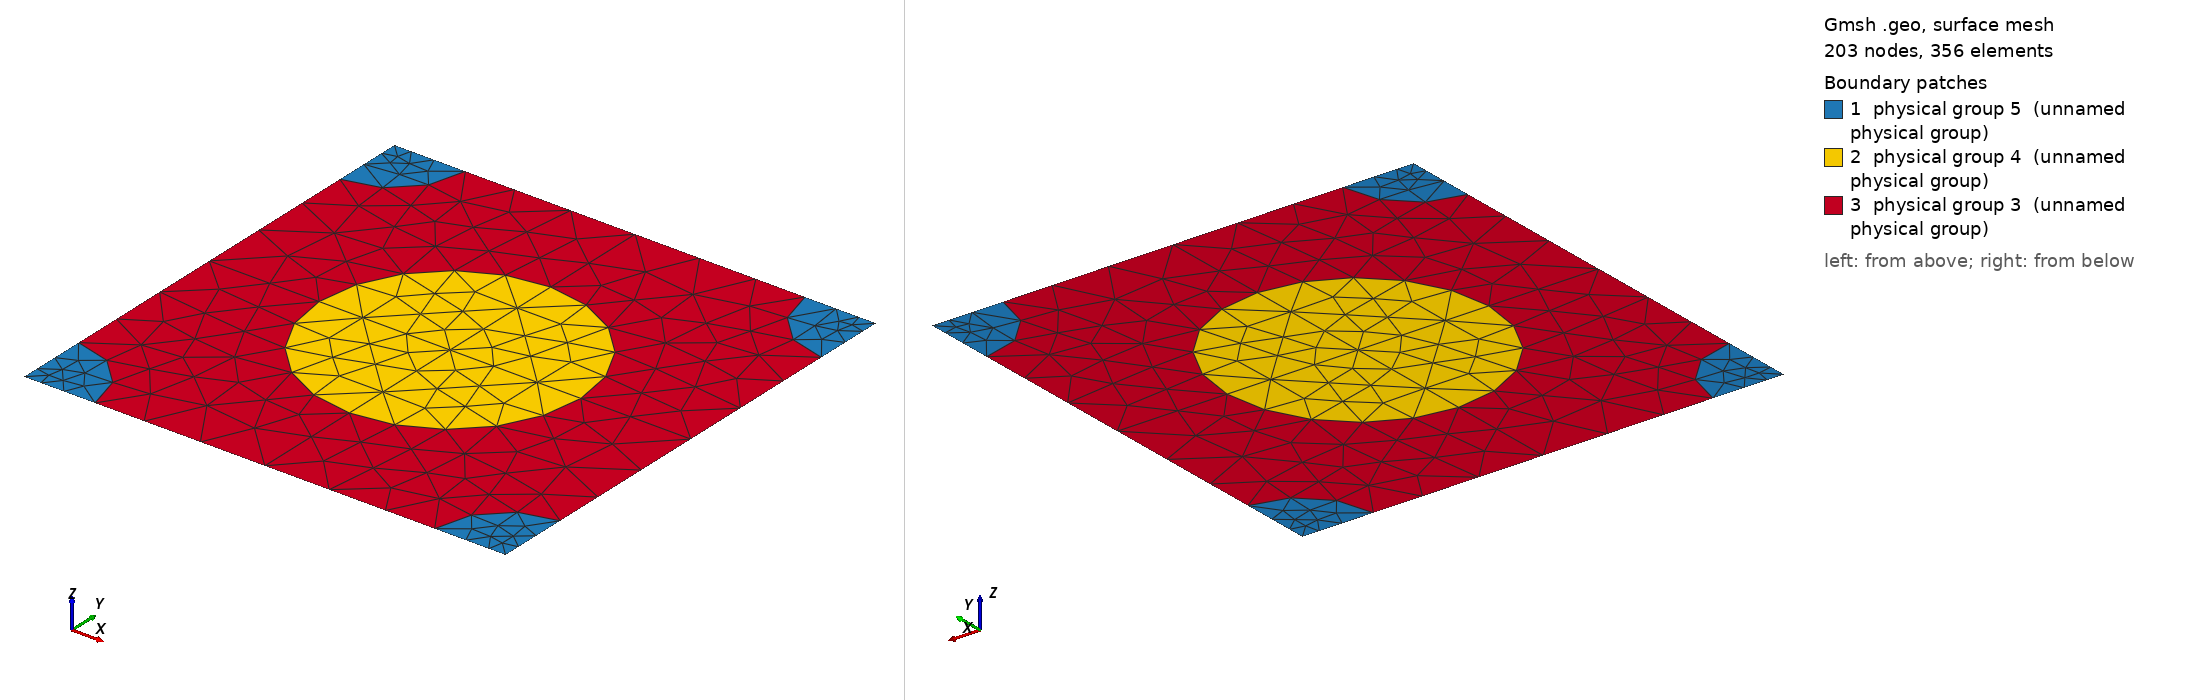

Gmsh geometry script, surface-meshed: 203 nodes, 356 surface elements. Boundary patches (legend numbers): 1 physical group 5 (unnamed physical group), 2 physical group 4 (unnamed physical group), 3 physical group 3 (unnamed physical group). Left view from above one corner, right view from below the opposite corner. Legend entries are the model's physical surfaces. The drawing asked Gmsh for element sizes between 1% and 20% of the model's largest extent; the script's own settings can give other sizes.

=== 699_190_103.geo (drawn) ===
d = 1; // grating period
ff = 0.300000;
d_in_nm = 699;
a1 = 190;
radius1 = (a1/d_in_nm)*d;
radius2 = (103/d_in_nm)*d;
lc = 0.150000; // 0.501 0.201 0.0701;
lc2 = lc/1.500000; // on cylinder surfaces
lc3 = lc/1.500000; // cylinder1 centres
lc4 = lc/4.500000; // cylinder2 centres
posx = 0;//
posy = 0;//

hy = d; // Thickness: Squre profile => hy=d
hx = 0.;

// 2*2 supercell outline

Point(1) = {0, 0, 0, lc4};
Point(2) = {-hx, -hy, 0, lc4};
Point(3) = {-hx+d, -hy, 0, lc4};
Point(4) = {d, 0, 0,lc4};
Point(5) = {-hx+d/2+posx, -hy/2+posy, 0,lc3};
Point(10) = {-hx+d/2+posx, 0, 0, lc};
Point(11) = {0,-hy/2+posy, 0, lc};
Point(12) = {-hx+d/2+posx, -hy, 0, lc};
Point(13) = {d, -hy/2+posy, 0, lc};

Point(14) = {-hx+radius2, 0, 0, lc2};
Point(15) = {d-radius2, 0, 0, lc2};
Point(16) = {0,-radius2, 0, lc2};
Point(18) = {-hx+d/2+posx, -hy/2+radius1+posy, 0, lc2};
Point(20) = {d,-radius2, 0, lc2};
Point(21) = {-hx+d/2-radius1+posx, -hy/2+posy, 0,lc2};
Point(22) = {-hx+d/2+radius1+posx, -hy/2+posy, 0,lc2};
Point(23) = {-hx, -hy+radius2, 0, lc2};
Point(25) = {-hx+d/2+posx, -hy/2-radius1+posy, 0, lc2};
Point(27) = {d,-hy+radius2, 0, lc2};
Point(28) = {-hx+radius2, -hy, 0, lc2};
Point(29) = {d-radius2, -hy, 0, lc2};

Line(1) = {1, 14};
Line(2) = {14, 10};
Line(3) = {10, 15};
Line(4) = {15, 4};
Line(5) = {4, 20};
Line(6) = {20, 13};
Line(7) = {13, 27};
Line(8) = {27, 3};
Line(9) = {3, 29};
Line(10) = {29, 12};
Line(11) = {12, 28};
Line(12) = {28, 2};
Line(13) = {2, 23};
Line(14) = {23, 11};
Line(15) = {11, 16};
Line(16) = {16, 1};
Line(18) = {18, 10};
Line(19) = {18, 5};
Line(20) = {5, 25};
Line(21) = {25, 12};
Line(22) = {11, 21};
Line(23) = {21, 5};
Line(24) = {5, 22};
Line(25) = {22, 13};

Circle(26) = {14, 1, 16};
Circle(27) = {15, 4, 20};
Circle(28) = {27, 3, 29};
Circle(29) = {28, 2, 23};
Circle(30) = {21, 5, 18};
Circle(31) = {18, 5, 22};
Circle(32) = {22, 5, 25};
Circle(33) = {25, 5, 21};

Line Loop(77) = {1, 26, 16};
Plane Surface(78) = {77};
Line Loop(79) = {4, 5, -27};
Plane Surface(80) = {79};
Line Loop(81) = {28, -9, -8};
Plane Surface(82) = {81};
Line Loop(83) = {29, -13, -12};
Plane Surface(84) = {83};
Line Loop(85) = {30, 19, -23};
Plane Surface(86) = {85};
Line Loop(87) = {19, 24, -31};
Plane Surface(88) = {87};
Line Loop(89) = {24, 32, -20};
Plane Surface(90) = {89};
Line Loop(91) = {20, 33, 23};
Plane Surface(92) = {91};
Line Loop(93) = {2, -18, -30, -22, 15, -26};
Plane Surface(94) = {93};
Line Loop(95) = {3, 27, 6, -25, -31, 18};
Plane Surface(96) = {95};
Line Loop(97) = {25, 7, 28, 10, -21, -32};
Plane Surface(98) = {97};
Line Loop(99) = {21, 11, 29, 14, 22, -33};
Plane Surface(100) = {99};

Physical Line(101) = {1, 2, 3, 4};
Physical Line(102) = {5, 6, 7, 8};
Physical Line(103) = {9, 10, 11, 12};
Physical Line(104) = {13, 14, 15, 16};

Physical Surface(3) = {94, 96, 98, 100};
Physical Surface(4) = {86, 88, 90, 92};
Physical Surface(5) = {78, 80, 82, 84};
